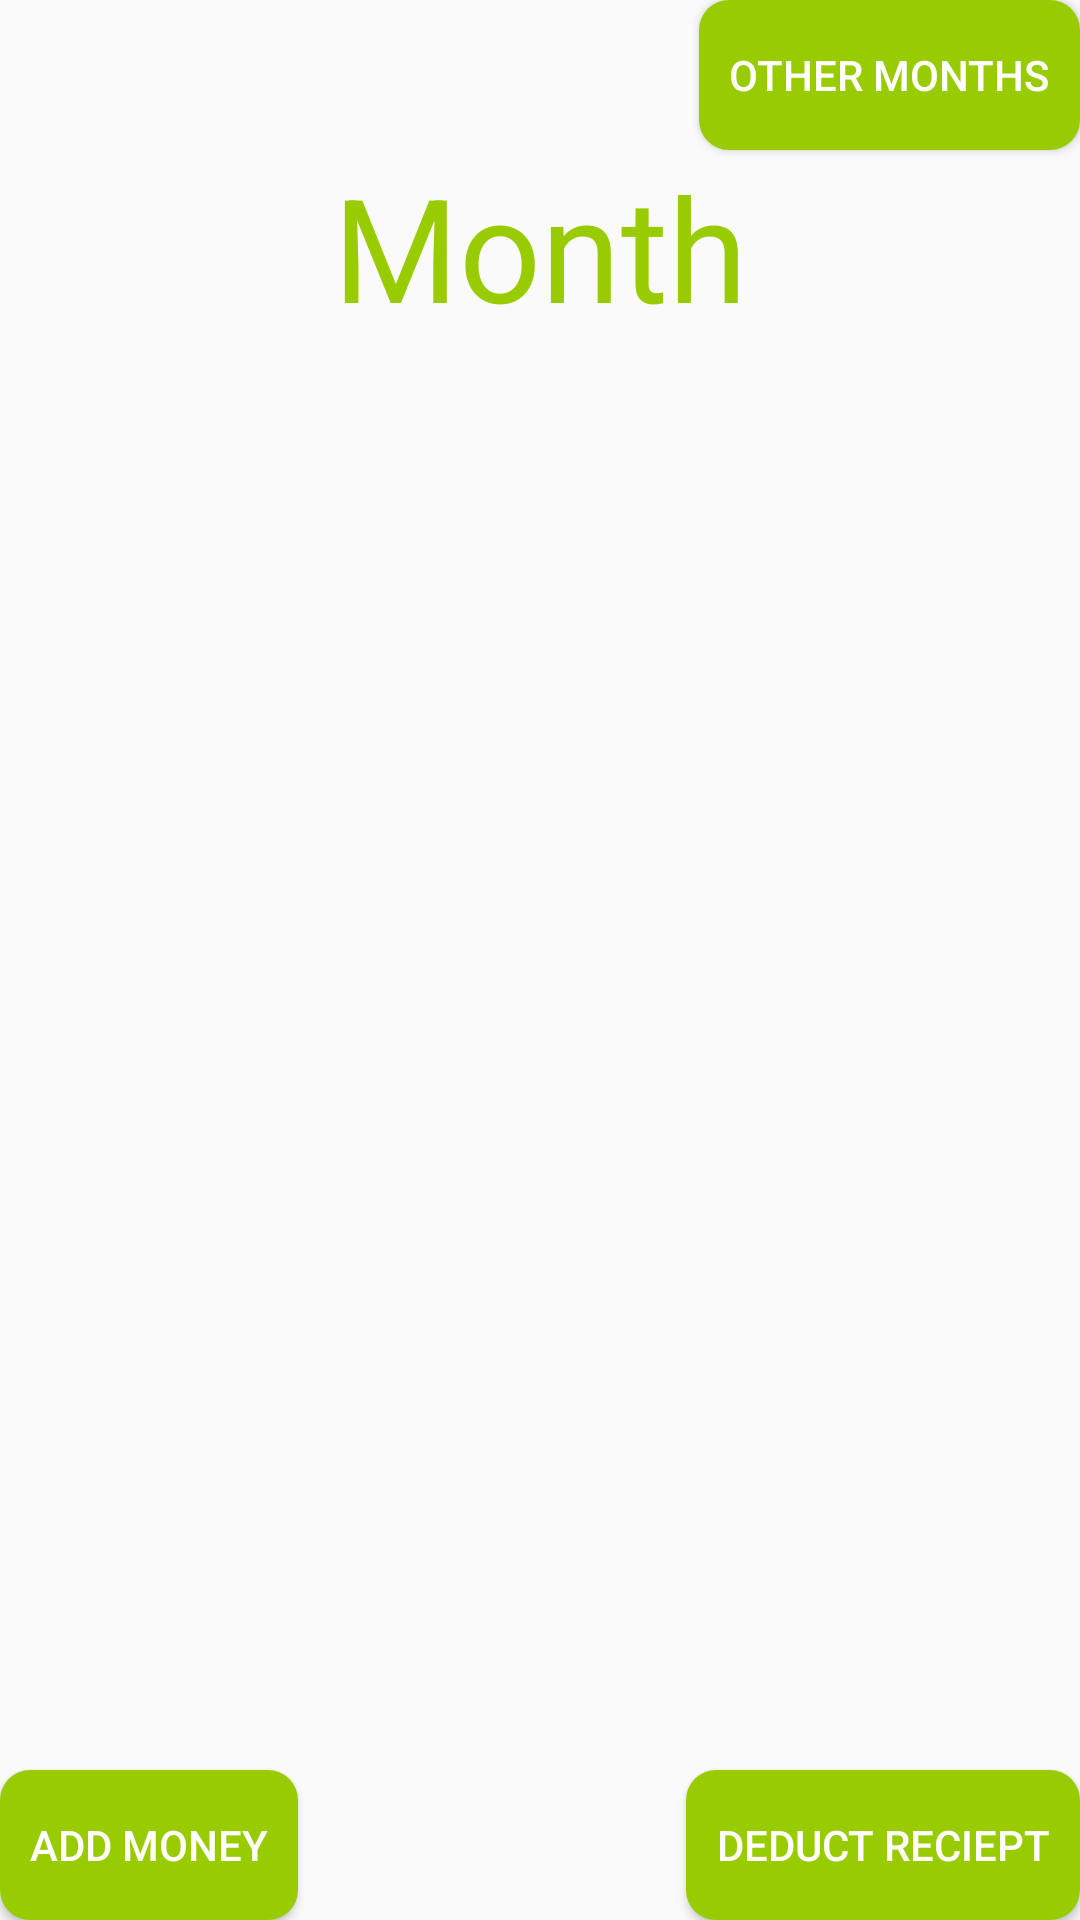

Produce the Android XML layout that renders to this screen, including the resource entries it uses.
<!-- AndroidManifest.xml: application theme Theme.AppCompat.Light.DarkActionBar -->
<!-- res/layout/fragment_detailed_spending.xml -->
<FrameLayout xmlns:android="http://schemas.android.com/apk/res/android"
    xmlns:tools="http://schemas.android.com/tools" android:layout_width="match_parent"
    android:layout_height="match_parent"
    tools:context="com.example.muusuko.mrsavings_frag.DetailedSpending">

    

    <RelativeLayout
        android:layout_width="fill_parent"
        android:layout_height="fill_parent"
        android:id="@+id/relativeLayout2"
        android:layout_gravity="center" >

        <ScrollView
            android:layout_width="wrap_content"
            android:layout_height="wrap_content"
            android:id="@+id/scrollView"
            android:layout_alignParentLeft="true"
            android:layout_alignParentStart="true"
            android:layout_above="@+id/button2"
            android:layout_alignRight="@+id/button2"
            android:layout_alignEnd="@+id/button2"
            android:layout_below="@+id/textView4"
            android:fillViewport="false">

            <TextView
                android:layout_width="wrap_content"
                android:layout_height="wrap_content"
                android:id="@+id/textView10"
                android:textSize="20dp" />
        </ScrollView>

        <Button
            android:layout_width="wrap_content"
            android:layout_height="wrap_content"
            android:text="Deduct Reciept"
            android:id="@+id/button2"
            android:textColor="@android:color/white"
            android:ellipsize="none"
            android:background="@drawable/round_button"
            android:layout_alignParentBottom="true"
            android:layout_alignParentRight="true"
            android:layout_alignParentEnd="true"
            android:minHeight="50dp" />

        <Button
            android:layout_width="wrap_content"
            android:layout_height="wrap_content"
            android:text="Add Money"
            android:id="@+id/button1"
            android:textColor="@android:color/white"
            android:ellipsize="none"
            android:background="@drawable/round_button"
            android:maxWidth="120dp"
            android:minHeight="50dp"
            android:layout_alignParentBottom="true"
            android:layout_alignParentLeft="true"
            android:layout_alignParentStart="true" />

        <TextView
            android:layout_width="wrap_content"
            android:layout_height="wrap_content"
            android:textAppearance="?android:attr/textAppearanceLarge"
            android:text="Month"
            android:id="@+id/textView4"
            android:textColor="@android:color/holo_green_light"
            android:textSize="@android:dimen/app_icon_size"
            android:textAlignment="center"
            android:layout_below="@+id/button4"
            android:layout_centerHorizontal="true" />

        <Button
            android:layout_width="wrap_content"
            android:layout_height="wrap_content"
            android:text="Other Months"
            android:id="@+id/button4"
            android:textColor="@android:color/white"
            android:ellipsize="none"
            android:background="@drawable/round_button"
            android:minHeight="50dp"
            android:layout_alignParentTop="true"
            android:layout_alignParentRight="true"
            android:layout_alignParentEnd="true" />

    </RelativeLayout>
</FrameLayout>
<!-- resources referenced by this layout -->
<resources>
  <!-- drawable round_button (drawable) -->
  <?xml version="1.0" encoding="utf-8"?>
  <selector xmlns:android="http://schemas.android.com/apk/res/android">
      <item>
          <shape>
  
              <corners
                  android:radius="10dp" />
              <padding
                  android:left="10dp"
                  android:top="10dp"
                  android:right="10dp"
                  android:bottom="10dp" />
              <solid
                  android:color = "#ff99cc00" />
          </shape>
  
  
      </item>
  </selector>
</resources>
